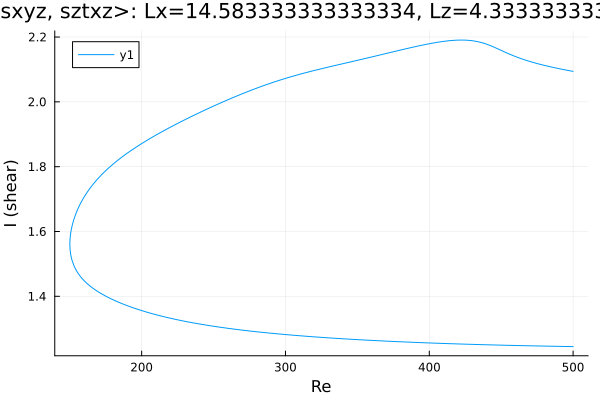

The file beside this chart, header and first rows:
Re, shear
500.0, 2.094
499.1, 2.095
497.6, 2.096
496.2, 2.097
494.8, 2.098
493.4, 2.1
492, 2.101
490.6, 2.102
489.2, 2.103
487.7, 2.105
486.3, 2.106
484.9, 2.107
483.5, 2.109
482.1, 2.11
480.7, 2.112
479.3, 2.113
477.8, 2.115
476.4, 2.117
475, 2.118
473.6, 2.12
472.2, 2.122
470.9, 2.123
469.5, 2.125
468.1, 2.127
466.7, 2.129
465.2, 2.131
463.8, 2.133
462.4, 2.136
461, 2.138
459.6, 2.14
458.2, 2.143
456.8, 2.146
455.3, 2.148
453.9, 2.151
452.5, 2.154
451.1, 2.157
449.7, 2.159
448.3, 2.162
446.9, 2.165
445.4, 2.168
444, 2.171
442.6, 2.173
441.2, 2.176
439.8, 2.178
438.4, 2.18
437, 2.182
435.5, 2.184
434.1, 2.185
432.7, 2.187
431.3, 2.188
429.9, 2.189
428.5, 2.189
427.1, 2.19
425.6, 2.19
424.2, 2.191
422.8, 2.191
421.4, 2.191
420, 2.191
418.6, 2.19
417.2, 2.19
... 499 more rows
